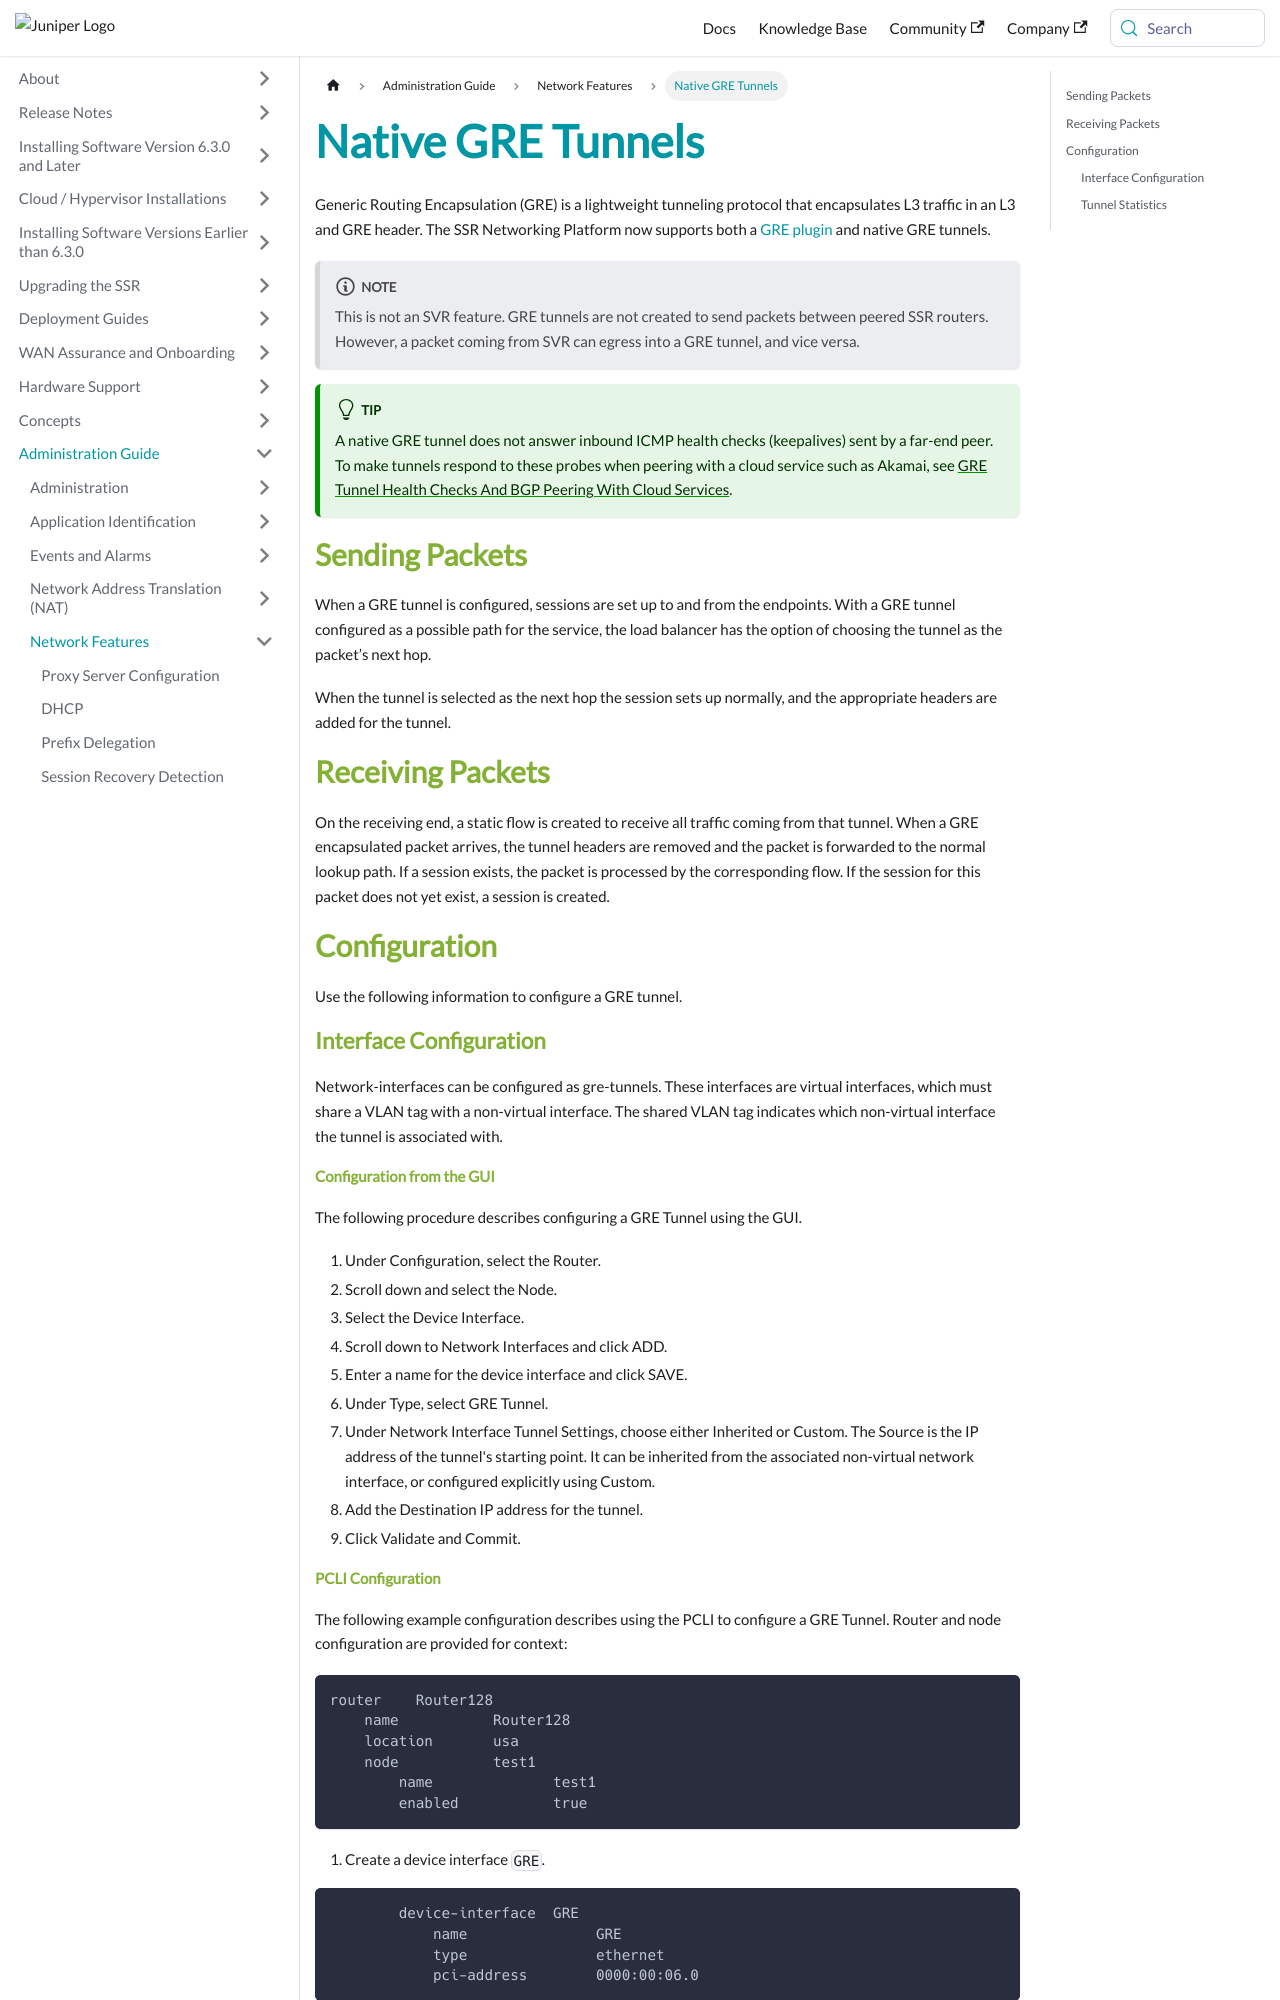

repository: 128technology/docs · page: docs/config_gre_tunnel/index.html · generator: docusaurus

---
title: Native GRE Tunnels
sidebar_label: Native GRE Tunnels
---

Generic Routing Encapsulation (GRE) is a lightweight tunneling protocol that encapsulates L3 traffic in an L3 and GRE header. The SSR Networking Platform now supports both a [GRE plugin](plugin_gre.md) and native GRE tunnels. 

:::note
This is not an SVR feature. GRE tunnels are not created to send packets between peered SSR routers. However, a packet coming from SVR can egress into a GRE tunnel, and vice versa.
:::

:::tip
A native GRE tunnel does not answer inbound ICMP health checks (keepalives) sent by a far-end peer. To make tunnels respond to these probes when peering with a cloud service such as Akamai, see [GRE Tunnel Health Checks And BGP Peering With Cloud Services](howto_gre_cloud_peering.md).
:::

## Sending Packets

When a GRE tunnel is configured, sessions are set up to and from the endpoints. With a GRE tunnel configured as a possible path for the service, the load balancer has the option of choosing the tunnel as the packet’s next hop.

When the tunnel is selected as the next hop the session sets up normally, and the appropriate headers are added for the tunnel. 

## Receiving Packets

On the receiving end, a static flow is created to receive all traffic coming from that tunnel. When a GRE encapsulated packet arrives, the tunnel headers are removed and the packet is forwarded to the normal lookup path. If a session exists, the packet is processed by the corresponding flow. If the session for this packet does not yet exist, a session is created.

## Configuration

Use the following information to configure a GRE tunnel. 

### Interface Configuration

Network-interfaces can be configured as gre-tunnels. These interfaces are virtual interfaces, which must share a VLAN tag with a non-virtual interface. The shared VLAN tag indicates which non-virtual interface the tunnel is associated with.

#### Configuration from the GUI
The following procedure describes configuring a GRE Tunnel using the GUI. 
1. Under Configuration, select the Router.
2. Scroll down and select the Node.
3. Select the Device Interface.
4. Scroll down to Network Interfaces and click ADD.
5. Enter a name for the device interface and click SAVE.
6. Under Type, select GRE Tunnel.
7. Under Network Interface Tunnel Settings, choose either Inherited or Custom. The Source is the IP address of the tunnel's starting point. It can be inherited from the associated non-virtual network interface, or configured explicitly using Custom.
8. Add the Destination IP address for the tunnel. 
9. Click Validate and Commit.
